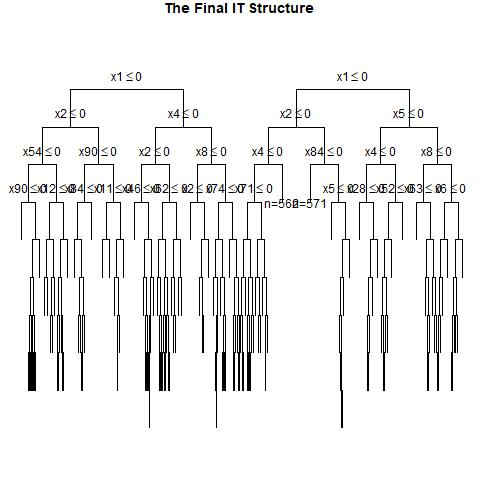

Values plotted in this chart, from the file beside it:
, x1, x2, x3, x4, x5, x6, x7, x8, x9, x10, x11, x12, x13, x14, x15, x16, x17, x18, x19, x20, x21, x22, x23
1, 1, 0, 1, 1, 0, 1, 0, 0, 1, 0, 0, 1, 1, 1, 0, 1, 1, 0, 0, 0, 1, 0, 0
2, 0, 0, 0, 0, 1, 1, 1, 0, 0, 0, 0, 0, 1, 1, 0, 0, 0, 0, 0, 0, 0, 1, 1
3, 0, 1, 0, 0, 1, 1, 1, 1, 1, 0, 1, 1, 0, 1, 0, 0, 0, 1, 1, 1, 1, 0, 1
4, 0, 1, 1, 1, 1, 0, 0, 0, 1, 0, 0, 1, 1, 1, 0, 1, 1, 1, 1, 0, 0, 0, 1
5, 0, 0, 1, 1, 0, 0, 1, 0, 0, 0, 1, 1, 0, 0, 0, 0, 1, 1, 0, 1, 1, 1, 0
6, 1, 0, 0, 0, 0, 0, 0, 0, 0, 1, 1, 0, 0, 0, 0, 0, 1, 1, 0, 0, 1, 0, 1
7, 0, 0, 1, 0, 0, 1, 1, 0, 1, 0, 1, 0, 0, 0, 1, 0, 0, 1, 1, 1, 0, 1, 1
8, 1, 1, 1, 0, 1, 1, 0, 0, 0, 0, 1, 0, 1, 0, 0, 1, 1, 0, 0, 0, 1, 1, 0
9, 1, 1, 1, 1, 1, 1, 0, 1, 0, 0, 0, 1, 1, 1, 0, 1, 1, 1, 1, 1, 1, 0, 0
10, 1, 0, 0, 1, 1, 1, 1, 0, 1, 0, 0, 0, 1, 1, 1, 1, 1, 1, 1, 1, 0, 0, 0
11, 1, 0, 1, 1, 1, 1, 0, 0, 1, 1, 0, 0, 0, 0, 0, 1, 0, 0, 1, 1, 1, 1, 1
12, 0, 1, 1, 1, 1, 1, 1, 0, 0, 1, 1, 1, 1, 0, 0, 0, 1, 0, 1, 1, 1, 1, 0
13, 1, 0, 1, 1, 1, 0, 1, 1, 0, 1, 1, 0, 1, 0, 1, 1, 0, 1, 0, 0, 1, 1, 0
14, 0, 0, 1, 0, 1, 1, 0, 1, 0, 0, 1, 0, 0, 0, 0, 1, 0, 0, 0, 1, 1, 1, 0
15, 0, 1, 0, 1, 1, 0, 0, 0, 0, 1, 0, 0, 1, 1, 1, 1, 1, 0, 1, 0, 0, 0, 0
16, 0, 1, 0, 0, 0, 0, 0, 1, 0, 0, 1, 1, 1, 1, 0, 0, 1, 1, 0, 1, 1, 0, 0
17, 0, 1, 1, 1, 0, 0, 1, 0, 0, 1, 1, 1, 1, 0, 1, 1, 1, 1, 1, 1, 1, 0, 0
18, 0, 0, 0, 0, 1, 1, 0, 1, 0, 0, 1, 1, 1, 1, 1, 0, 0, 0, 0, 1, 0, 1, 1
19, 0, 1, 0, 1, 1, 1, 0, 1, 1, 0, 0, 1, 1, 1, 0, 1, 0, 1, 1, 0, 0, 1, 0
20, 1, 1, 1, 1, 0, 0, 1, 1, 1, 1, 1, 0, 1, 0, 0, 0, 0, 1, 1, 1, 1, 1, 0
21, 0, 1, 0, 1, 1, 1, 0, 0, 0, 1, 0, 0, 1, 0, 1, 0, 0, 0, 0, 1, 0, 0, 0
22, 1, 1, 1, 0, 0, 0, 0, 0, 0, 1, 0, 0, 1, 0, 1, 1, 0, 1, 1, 0, 1, 1, 0
23, 1, 0, 0, 0, 0, 0, 0, 1, 1, 1, 0, 1, 0, 1, 1, 0, 1, 0, 1, 1, 1, 1, 0
24, 1, 0, 0, 0, 0, 0, 1, 1, 1, 1, 1, 1, 0, 1, 0, 1, 0, 1, 1, 1, 1, 0, 1
25, 0, 0, 1, 0, 0, 0, 1, 0, 1, 0, 1, 1, 1, 1, 0, 0, 1, 0, 0, 1, 0, 1, 0
26, 1, 1, 1, 0, 1, 1, 1, 0, 1, 1, 0, 0, 0, 0, 0, 1, 0, 1, 0, 1, 0, 1, 1
27, 0, 1, 0, 0, 1, 0, 0, 1, 0, 0, 1, 0, 1, 0, 0, 0, 1, 1, 0, 0, 1, 1, 1
28, 0, 1, 1, 1, 1, 0, 0, 0, 1, 1, 0, 1, 1, 0, 1, 1, 0, 0, 1, 1, 0, 1, 1
29, 1, 0, 0, 1, 0, 0, 1, 0, 1, 0, 1, 1, 1, 1, 1, 0, 0, 1, 0, 0, 1, 0, 1
30, 0, 1, 0, 0, 1, 0, 1, 1, 0, 0, 1, 0, 0, 1, 0, 1, 1, 0, 0, 1, 0, 1, 0
31, 1, 0, 0, 0, 0, 1, 0, 0, 1, 0, 0, 0, 0, 0, 0, 0, 0, 0, 1, 1, 1, 1, 0
32, 1, 1, 1, 1, 1, 0, 1, 0, 1, 1, 1, 1, 0, 0, 0, 1, 1, 0, 1, 1, 0, 1, 1
33, 1, 0, 0, 0, 1, 0, 1, 1, 1, 0, 1, 1, 0, 1, 0, 0, 0, 0, 0, 0, 1, 0, 1
34, 0, 1, 0, 1, 0, 0, 0, 0, 1, 1, 0, 0, 0, 0, 0, 1, 1, 0, 1, 1, 0, 1, 1
35, 1, 1, 1, 0, 1, 0, 1, 1, 0, 1, 0, 1, 1, 1, 1, 1, 0, 0, 1, 1, 1, 0, 1
36, 0, 1, 0, 0, 0, 0, 1, 1, 1, 1, 1, 0, 1, 1, 0, 0, 0, 1, 1, 1, 1, 0, 0
37, 1, 0, 0, 0, 1, 1, 0, 0, 1, 0, 0, 1, 0, 1, 0, 1, 1, 0, 1, 0, 0, 1, 0
38, 0, 0, 1, 0, 1, 0, 1, 1, 0, 0, 1, 1, 0, 1, 0, 0, 0, 0, 1, 1, 1, 0, 0
39, 1, 1, 0, 1, 1, 0, 0, 0, 0, 1, 1, 1, 1, 0, 0, 0, 0, 1, 1, 1, 1, 1, 1
40, 1, 0, 0, 0, 0, 1, 0, 0, 0, 1, 0, 1, 0, 0, 0, 1, 1, 1, 1, 1, 0, 0, 1
41, 0, 0, 1, 1, 0, 1, 0, 0, 1, 0, 0, 1, 1, 0, 0, 1, 0, 0, 1, 1, 0, 1, 0
42, 0, 1, 1, 1, 1, 0, 1, 0, 0, 0, 0, 1, 1, 1, 0, 0, 0, 1, 1, 1, 1, 1, 1
43, 0, 1, 0, 0, 1, 0, 1, 1, 0, 1, 1, 1, 0, 1, 1, 0, 1, 0, 0, 0, 1, 1, 0
44, 1, 1, 0, 0, 0, 1, 0, 1, 1, 0, 1, 0, 0, 1, 1, 0, 0, 1, 0, 1, 0, 0, 0
45, 0, 1, 0, 0, 1, 1, 1, 0, 1, 0, 1, 1, 1, 1, 0, 1, 1, 0, 1, 0, 1, 1, 1
46, 0, 0, 0, 0, 0, 0, 1, 1, 1, 1, 1, 0, 0, 1, 1, 0, 1, 0, 1, 0, 1, 0, 0
47, 1, 0, 1, 1, 1, 0, 0, 1, 0, 1, 0, 0, 0, 1, 1, 1, 1, 0, 0, 1, 1, 0, 0
48, 1, 0, 1, 0, 1, 0, 1, 0, 0, 0, 0, 0, 0, 0, 0, 0, 1, 0, 1, 1, 0, 1, 1
49, 0, 1, 1, 1, 1, 1, 1, 0, 0, 1, 0, 0, 0, 1, 1, 1, 0, 1, 0, 1, 1, 0, 0
50, 1, 0, 1, 0, 0, 1, 0, 0, 0, 1, 1, 0, 1, 1, 0, 0, 1, 0, 0, 1, 1, 0, 0
51, 1, 1, 1, 1, 1, 0, 0, 1, 1, 1, 0, 1, 1, 0, 0, 0, 1, 1, 1, 1, 0, 0, 1
52, 0, 0, 0, 1, 0, 0, 0, 0, 1, 1, 0, 1, 1, 0, 0, 0, 1, 0, 0, 0, 1, 0, 1
53, 1, 1, 1, 1, 0, 1, 0, 1, 1, 1, 1, 1, 0, 0, 0, 0, 1, 0, 1, 0, 1, 1, 1
54, 0, 1, 1, 1, 0, 0, 1, 0, 1, 0, 1, 0, 0, 0, 0, 1, 0, 1, 1, 1, 1, 0, 1
55, 0, 1, 1, 0, 0, 0, 0, 0, 0, 0, 0, 0, 0, 0, 0, 1, 0, 1, 1, 1, 0, 1, 1
56, 0, 0, 1, 1, 0, 1, 0, 0, 0, 1, 1, 0, 0, 0, 0, 1, 1, 0, 1, 1, 1, 0, 0
57, 0, 1, 0, 1, 0, 1, 1, 0, 1, 0, 1, 1, 0, 1, 1, 1, 0, 1, 1, 1, 0, 0, 0
58, 0, 0, 1, 1, 1, 0, 0, 0, 0, 0, 1, 1, 0, 1, 0, 1, 1, 1, 1, 0, 0, 0, 1
59, 1, 1, 0, 1, 0, 0, 1, 0, 1, 0, 0, 1, 0, 0, 1, 0, 1, 1, 0, 1, 1, 0, 0
60, 1, 1, 1, 1, 0, 1, 0, 0, 1, 0, 0, 0, 1, 0, 1, 1, 0, 1, 0, 0, 1, 0, 0
... 940 more rows
